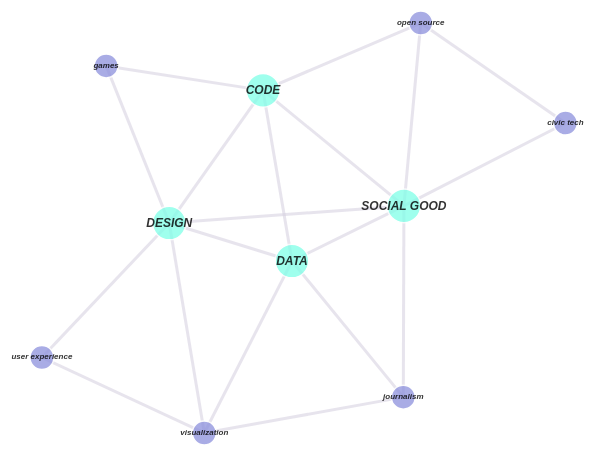
D3 v4 page, settled after 360 driven frames (6 s of simulated time); the page loaded 1 data file(s).



var RADIUS = 12;
var STROKEWIDTH = 3;

var svg = d3.select("svg"),
    width = +svg.attr("width"),
    height = +svg.attr("height");

var color = d3.scaleOrdinal(d3.schemeCategory20);

// I want the larger nodes to stay closer together
// thx for the formatting help https://bl.ocks.org/rsk2327/23622500eb512b5de90f6a916c836a40
var attractiveForce = d3.forceManyBody()
                        .strength(function(d) {
                          return (+d.num > 1) ? 100 : -3000;
                        });

var simulation = d3.forceSimulation()
    .force("link", d3.forceLink().id(function(d) { return d.id; }))
    .force("charge", attractiveForce)
    .force("center", d3.forceCenter(width / 2, height / 2));

d3.json("interests.json", function(error, graph) {
  if (error) throw error;

/************* LINKS ***************/
  var link = svg.append("g")
      .attr("class", "links")
    .selectAll("line")
    .data(graph.links)
    .enter().append("line")
      .attr("stroke-width", STROKEWIDTH)
      .attr("stroke", "#D8D2E1");

/************* NODES ***************/
  var node = svg.append("g")
      .attr("class", "nodes")
    .selectAll("circle")
    .data(graph.nodes)
    .enter().append("circle")
      .attr("r", function(d) {
          return d.num * RADIUS;
      })
      .attr("fill", function(d) {
        if (+d.num > 1) {
          return "#80FFE8";
        } else {
          return "#8D91DD";
        }
      })
      .attr("opacity", 0.75)
      .call(d3.drag()
          .on("start", dragstarted)
          .on("drag", dragged)
          .on("end", dragended));

/************* LABELS FOR THE NODES ***************/
  var labels = svg.selectAll("text")
        .data(graph.nodes)
        .enter()
        .append("text")
        .attr("text-anchor", "middle")
        .attr("dy", function(d) {
          return (+d.num > 1) ? 4 : 2;
        })
        .style("font-size", function(d) {
          return (+d.num > 1) ? 12 : 8;
        })
        .style("text-transform", function(d) {
          return (+d.num > 1) ? "uppercase" : "none";
        })
        .style("opacity", 0.8)
        .text(function(d) { return d.id; })
        .call(d3.drag() // This is one both node and label because right now they are stacked
            .on("start", dragstarted)
            .on("drag", dragged)
            .on("end", dragended));

/* For placing on right on nodes, saving for future reference */
        // .attr("dx", function(d) {
        //   return (+d.num > 1) ? 16 : 12;
        // })
        // .attr("dy", function(d) {
        //   console.log(d)
        //   return ".35em";
        // })

  simulation.nodes(graph.nodes)
      .on("tick", ticked);

  simulation.force("link")
      .links(graph.links)
      .distance(width/8); // Keeping all the same for now

  function ticked() {
    link
        .attr("x1", function(d) { return d.source.x; })
        .attr("y1", function(d) { return d.source.y; })
        .attr("x2", function(d) { return d.target.x; })
        .attr("y2", function(d) { return d.target.y; });

    node
        .attr("cx", function(d, i) { return d.x; })
        .attr("cy", function(d, i) { return d.y; });

    labels
      .attr("x", function(d) { return d.x; })
      .attr("y", function(d) {return d.y; })
  }
});

function dragstarted(d) {
  if (!d3.event.active) simulation.alphaTarget(0.3).restart();
  d.fx = d.x;
  d.fy = d.y;
}

function dragged(d) {
  d.fx = d3.event.x;
  d.fy = d3.event.y;
}

function dragended(d) {
  if (!d3.event.active) simulation.alphaTarget(0);
  d.fx = null;
  d.fy = null;
}



### data: interests.json
{
 "nodes": [
  {
   "id": "data",
   "num": 1.4
  },
  {
   "id": "design",
   "num": 1.4
  },
  {
   "id": "code",
   "num": 1.4
  },
  {
   "id": "social good",
   "num": 1.4
  },
  {
   "id": "user experience",
   "num": 1
  },
  {
   "id": "games",
   "num": 1
  },
  {
   "id": "civic tech",
   "num": 1
  },
  {
   "id": "open source",
   "num": 1
  },
  "... 2 more items"
 ],
 "links": [
  {
   "source": "data",
   "target": "journalism"
  },
  {
   "source": "data",
   "target": "visualization"
  },
  {
   "source": "data",
   "target": "design"
  },
  {
   "source": "data",
   "target": "code"
  },
  {
   "source": "design",
   "target": "user experience"
  },
  {
   "source": "design",
   "target": "games"
  },
  {
   "source": "design",
   "target": "visualization"
  },
  {
   "source": "design",
   "target": "code"
  },
  "... 11 more items"
 ]
}